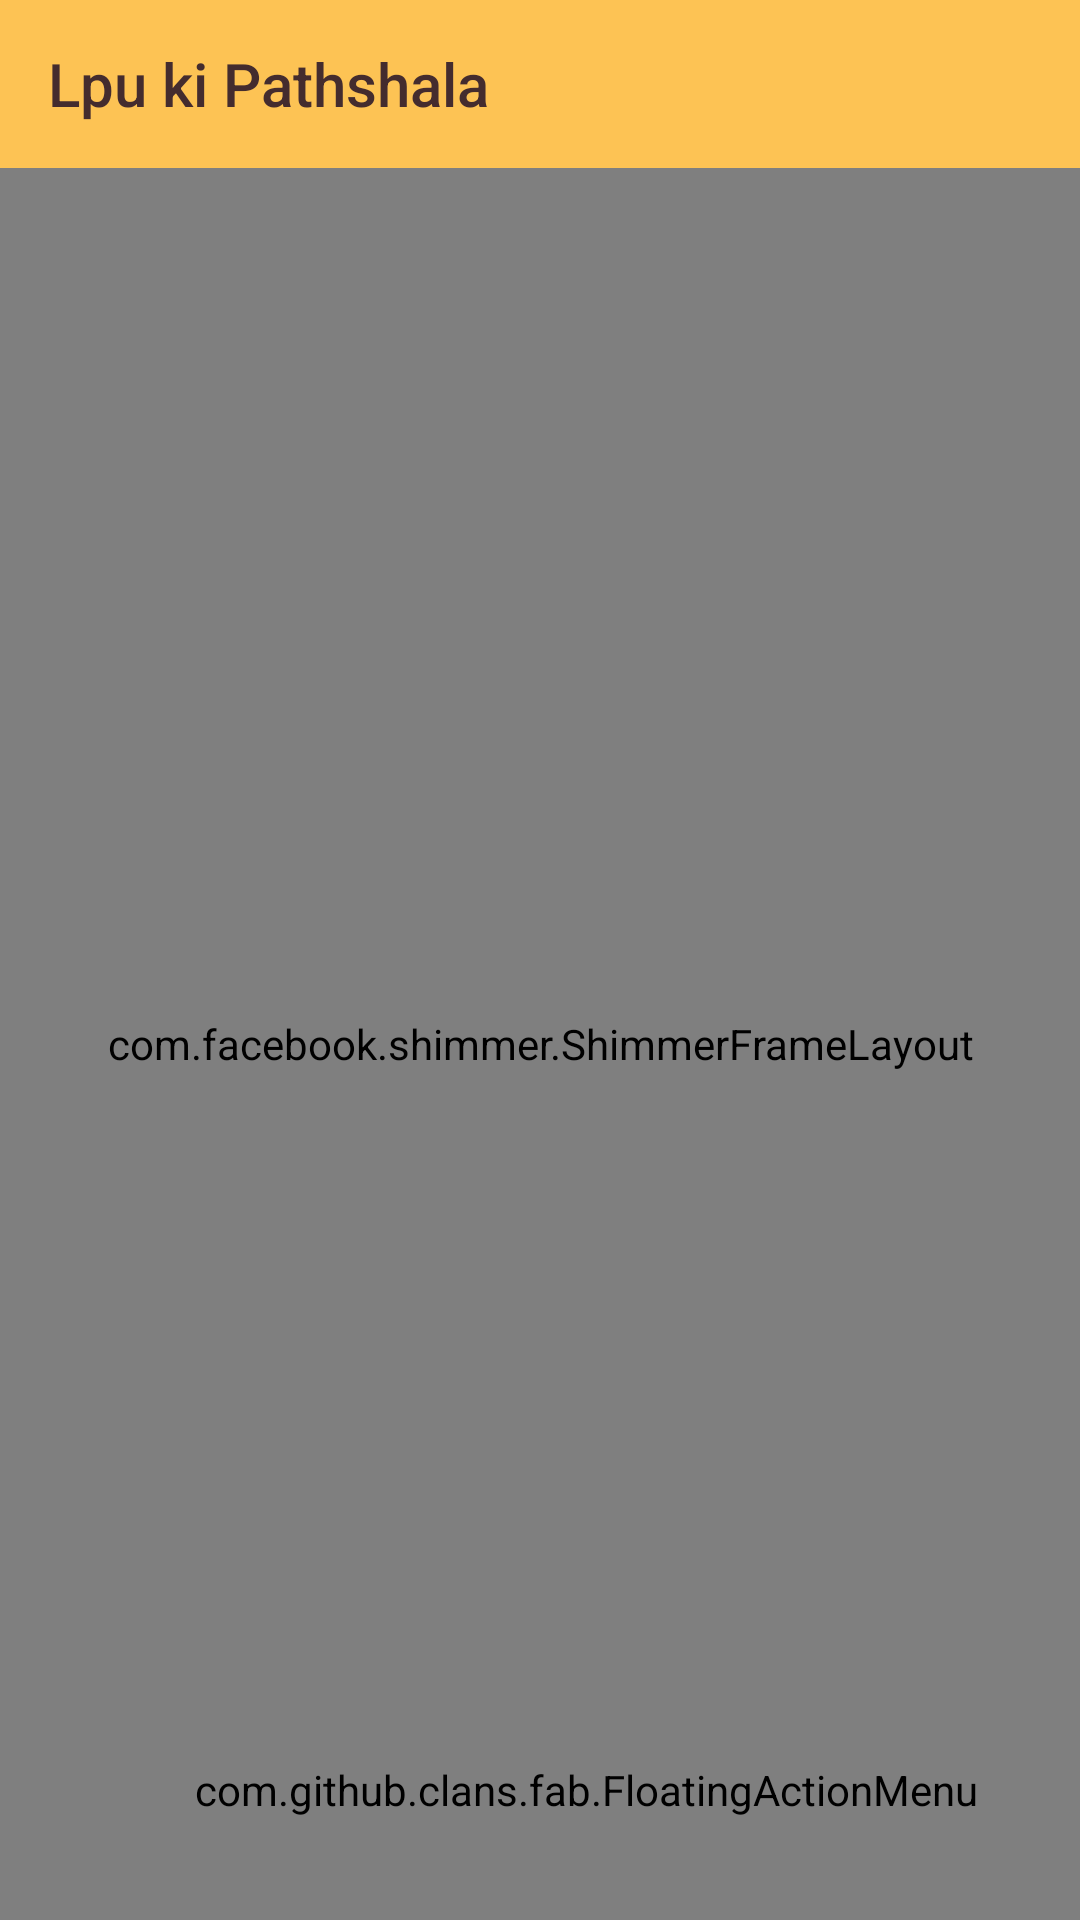

Here is an Android app screen rendered from its layout file. Give the layout XML and the strings, colors and styles it references.
<!-- AndroidManifest.xml: application theme Theme.Shrine -->
<!-- res/layout/product_grid_fragment.xml -->
<?xml version="1.0" encoding="utf-8"?>
<RelativeLayout xmlns:tools="http://schemas.android.com/tools"
    android:layout_height="match_parent"
    android:layout_width="match_parent"
    android:orientation="vertical"
    xmlns:android="http://schemas.android.com/apk/res/android"
    xmlns:app="http://schemas.android.com/apk/res-auto">

        <android.support.v7.widget.Toolbar
            android:layout_width="match_parent"
            android:layout_height="?attr/actionBarSize"
            android:id="@+id/app_bar"
            style="@style/Widget.Shrine.Toolbar"
            app:title="@string/app_name"
            app:navigationIcon="@drawable/menu"
            ></android.support.v7.widget.Toolbar>


    <com.facebook.shimmer.ShimmerFrameLayout
        android:layout_width="match_parent"
        android:id="@+id/shimmer"
        android:layout_below="@+id/app_bar"
        android:layout_height="match_parent">

        <LinearLayout
            android:layout_width="match_parent"
            android:orientation="vertical"
            android:layout_height="match_parent">
            <include layout="@layout/cart_layout"></include>
            <include layout="@layout/cart_layout"></include>
            <include layout="@layout/cart_layout"></include>
            <include layout="@layout/cart_layout"></include>

        </LinearLayout>


    </com.facebook.shimmer.ShimmerFrameLayout>

    <FrameLayout xmlns:android="http://schemas.android.com/apk/res/android"
        xmlns:app="http://schemas.android.com/apk/res-auto"
        xmlns:tools="http://schemas.android.com/tools"
        android:layout_width="match_parent"
        xmlns:fab="http://schemas.android.com/apk/res-auto"
        android:layout_below="@id/app_bar"
        android:visibility="gone"
        android:id="@+id/framelayout"
        android:layout_height="match_parent"
        tools:context=".ProductGridFragment">

        

        <LinearLayout
            style="@style/Widget.Shrine.Backdrop"
            android:layout_width="match_parent"
            android:layout_height="match_parent"
            android:gravity="center_horizontal"
            android:orientation="vertical">

            <include layout="@layout/shr_backdrop" />
        </LinearLayout>

        <android.support.v4.widget.NestedScrollView
            android:id="@+id/product_grid"
            android:layout_width="match_parent"
            android:layout_height="match_parent"
            android:background="#FFFEFE"
            android:elevation="6dp"
            android:paddingStart="@dimen/shr_product_grid_spacing"
            android:paddingTop="10dp"
            android:paddingEnd="@dimen/shr_product_grid_spacing"
            app:layout_behavior="@string/appbar_scrolling_view_behavior">

            <include layout="@layout/filterbar"></include>


        </android.support.v4.widget.NestedScrollView>
    </FrameLayout>

    <com.github.clans.fab.FloatingActionMenu
        android:layout_width="wrap_content"
        android:layout_height="wrap_content"
        android:id="@+id/addProduct"
        app:menu_colorRipple="@color/white"
        app:menu_icon="@drawable/ic_add_black_24dp"
        android:layout_alignParentEnd="true"
        android:layout_alignParentBottom="true"
        android:layout_alignParentRight="true"
        android:layout_margin="34dp"
        app:menu_colorNormal="@color/colorAccent"
        app:menu_colorPressed="@color/white"
        app:menu_openDirection="up"
        app:menu_showShadow="true">
        <com.github.clans.fab.FloatingActionButton
            android:layout_width="wrap_content"
            android:layout_height="wrap_content"
            app:fab_label="Add Book"
            app:fabSize="mini"
            android:src="@drawable/ic_book_black_24dp"
            app:fab_colorPressed="@color/white"
            android:id="@+id/addbook"
            app:fab_colorNormal="@color/colorAccent"/>
        <com.github.clans.fab.FloatingActionButton
            android:layout_width="wrap_content"
            android:layout_height="wrap_content"
            app:fab_label="Add Equipment"
            android:src="@drawable/ic_developer_board_black_24dp"
            app:fabSize="mini"
            app:fab_colorPressed="@color/white"
            android:id="@+id/addequi"
            app:fab_colorNormal="@color/colorAccent"/>


    </com.github.clans.fab.FloatingActionMenu>


</RelativeLayout>
<!-- res/layout/cart_layout.xml (included above) -->
<?xml version="1.0" encoding="utf-8"?>
<RelativeLayout
    xmlns:android="http://schemas.android.com/apk/res/android" android:layout_width="match_parent"
    android:layout_height="wrap_content">


    <android.support.design.card.MaterialCardView
        android:layout_below="@+id/app_bar"
        android:background="@drawable/profile"
        android:layout_width="match_parent"
        android:layout_height="wrap_content"
        android:layout_marginLeft="20sp"
        android:layout_marginTop="20sp"
        android:id="@+id/cartdetail"
        android:layout_centerHorizontal="true">

        <RelativeLayout
            android:layout_width="match_parent"
            android:layout_height="match_parent">
            <TextView
                android:layout_width="match_parent"
                android:layout_height="wrap_content"
                android:background="@color/shimmer"
                android:layout_marginLeft="20dp"
                android:layout_marginTop="30dp"
                android:layout_marginRight="110dp"
                android:id="@+id/productname1"
                android:textColor="#000"
                android:textSize="20dp"
                />
            <TextView
                android:layout_width="match_parent"
                android:layout_height="wrap_content"
                android:textColor="#000"
                android:background="@color/shimmer"
                android:id="@+id/product_price1"
                android:layout_below="@+id/productname1"
                android:layout_marginLeft="20dp"
                android:layout_marginRight="150dp"
                android:textSize="13dp"
                />
            <ImageView
                android:layout_width="100dp"
                android:layout_height="150dp"
                android:background="@color/shimmer"
                android:id="@+id/product_image1"
                android:layout_alignParentRight="true"
                android:scaleType="center"
                />

            <ImageButton
                android:layout_width="wrap_content"
                android:background="@color/shimmer"
                android:layout_height="wrap_content"
                android:id="@+id/delete"
                android:visibility="gone"
                android:layout_below="@id/product_price1"
                android:layout_marginLeft="20dp"
                android:layout_marginTop="20dp"/>

        </RelativeLayout>

    </android.support.design.card.MaterialCardView>
</RelativeLayout>
<!-- res/layout/shr_backdrop.xml (included above) -->
<?xml version="1.0" encoding="utf-8"?>
<merge xmlns:android="http://schemas.android.com/apk/res/android">



    <android.support.design.button.MaterialButton
        style="@style/Widget.Shrine.Button.TextButton"
        android:layout_width="wrap_content"
        android:id="@+id/dashboard"
        android:layout_height="wrap_content"
        android:text="@string/shr_apartment_label" />
    <android.support.design.button.MaterialButton
        style="@style/Widget.Shrine.Button.TextButton"
        android:layout_width="wrap_content"
        android:layout_height="wrap_content"
        android:id="@+id/Books"
        android:text="@string/shr_bottoms_label" />

    
        
        
        
        
        

    <android.support.design.button.MaterialButton
        style="@style/Widget.Shrine.Button.TextButton"
        android:layout_width="wrap_content"
        android:layout_height="wrap_content"
        android:id="@+id/equipment"
        android:text="@string/shr_shoes_label" />
    <android.support.design.button.MaterialButton
        style="@style/Widget.Shrine.Button.TextButton"
        android:layout_width="wrap_content"
        android:id="@+id/doubts"
        android:layout_height="wrap_content"
        android:text="@string/shr_featured_label" />
    <android.support.design.button.MaterialButton
        style="@style/Widget.Shrine.Button.TextButton"
        android:layout_width="wrap_content"
        android:layout_height="wrap_content"
        android:id="@+id/videoblog"
        android:text="@string/shr_tops_label" />


    <android.support.design.button.MaterialButton
        style="@style/Widget.Shrine.Button.TextButton"
        android:layout_width="wrap_content"
        android:layout_height="wrap_content"
        android:id="@+id/study_material"
        android:text="@string/shr_dresses_label" />

    <View
        android:layout_width="56dp"
        android:layout_height="1dp"
        android:layout_margin="16dp"
        android:background="?android:attr/textColorPrimary" />

    <android.support.design.button.MaterialButton
        style="@style/Widget.Shrine.Button.TextButton"
        android:layout_width="wrap_content"
        android:layout_height="wrap_content"
        android:id="@+id/myaccount"
        android:text="@string/shr_account_label" />

</merge>
<!-- res/layout/filterbar.xml (included above) -->
<?xml version="1.0" encoding="utf-8"?>
<RelativeLayout xmlns:android="http://schemas.android.com/apk/res/android"
    android:layout_width="match_parent"
    android:layout_height="wrap_content"
    xmlns:app="http://schemas.android.com/apk/res-auto">

    <RelativeLayout
        android:layout_width="match_parent"
        android:id="@+id/filter"
        android:layout_height="wrap_content">

        <android.support.design.card.MaterialCardView
            android:background="@color/shimmer"
            android:layout_width="match_parent"
            app:cardElevation="0dp"
            android:elevation="12dp"
            android:id="@+id/cartdetail"
            app:cardPreventCornerOverlap="true"
            android:layout_height="wrap_content"
            android:layout_centerHorizontal="true">
            <LinearLayout
                android:layout_width="match_parent"
                android:orientation="horizontal"
                android:weightSum="2"
                android:padding="2dp"
                android:layout_height="match_parent">
                <RelativeLayout
                    android:layout_width="match_parent"
                    android:layout_weight="1"
                    android:padding="5dp"
                    android:id="@+id/branchfilter"
                    android:layout_marginRight="2dp"
                    android:background="@drawable/profile"
                    android:layout_height="match_parent">
                    <ImageView
                        android:layout_width="wrap_content"
                        android:layout_height="wrap_content"
                        android:layout_alignParentEnd="true"
                        android:layout_marginHorizontal="30dp"
                        android:layout_alignEnd="@id/branchfilter1"
                        android:src="@drawable/ic_keyboard_arrow_down_black_24dp"/>

                    <TextView
                        android:layout_width="wrap_content"
                        android:text="Branch"
                        android:layout_centerHorizontal="true"
                        android:textAlignment="center"
                        android:textSize="14dp"
                        android:id="@+id/branchfilter1"
                        android:textColor="#000000"
                        android:layout_height="wrap_content" />
                </RelativeLayout>
                <RelativeLayout
                    android:layout_width="match_parent"
                    android:padding="5dp"
                    android:layout_marginLeft="2dp"
                    android:layout_weight="1"
                    android:id="@+id/sort"
                    android:background="@drawable/profile"
                    android:layout_height="match_parent">

                    <ImageView
                        android:layout_width="wrap_content"
                        android:layout_marginHorizontal="30dp"
                        android:layout_height="wrap_content"
                        android:layout_alignParentEnd="true"
                        android:src="@drawable/ic_keyboard_arrow_down_black_24dp"/>

                    <TextView
                        android:layout_width="wrap_content"
                        android:text="Sort By"
                        android:layout_centerHorizontal="true"
                        android:id="@+id/sort1"
                        android:textSize="14dp"
                        android:textColor="#000000"
                        android:textAlignment="center"
                        android:layout_height="wrap_content" />
                </RelativeLayout>
            </LinearLayout>
        </android.support.design.card.MaterialCardView>

        <android.support.v7.widget.RecyclerView
            android:id="@+id/recycler_view"
            android:layout_width="match_parent"
            android:layout_marginTop="10dp"
            android:layout_below="@+id/cartdetail"
            android:layout_height="match_parent" />

    </RelativeLayout>

</RelativeLayout>
<!-- resources referenced by this layout -->
<resources>
  <color name="colorAccent">#C8FDB326</color>
  <color name="shimmer">#ECEAEA</color>
  <dimen name="shr_product_grid_spacing">16dp</dimen>
  <!-- drawable profile (drawable) -->
  <?xml version="1.0" encoding="utf-8" ?>
  <shape xmlns:android="http://schemas.android.com/apk/res/android"
  
      android:thickness="0dp"
      android:shape="rectangle">
      <stroke android:width="3dp"
          android:color="#4799E8"/>
      <corners android:radius="5dp" />
      <stroke android:color="#141011" android:width="1dp" ></stroke>
      <solid android:color="#FFFFFF" ></solid>
  </shape>
  <string name="app_name">Lpu ki Pathshala</string>
  <string name="shr_accessories_label">Categories</string>
  <string name="shr_account_label">My Account</string>
  <string name="shr_apartment_label">DashBoard</string>
  <string name="shr_bottoms_label">Books</string>
  <string name="shr_dresses_label">Study Material</string>
  <string name="shr_featured_label">Q &amp; A</string>
  <string name="shr_shoes_label">Equipments</string>
  <string name="shr_tops_label">Video Blog</string>
  <style name="Widget.Shrine.Backdrop" parent="">
          <item name="android:background">?attr/colorAccent</item>
      </style>
  <style name="Widget.Shrine.Button.TextButton" parent="Widget.MaterialComponents.Button.TextButton">
          <item name="android:textColor">@color/blue  </item>
      </style>
  <style name="Widget.Shrine.Toolbar" parent="Widget.AppCompat.Toolbar">
          <item name="android:background">?attr/colorAccent</item>
          <item name="android:theme">@style/Theme.Shrine</item>
          <item name="android:elevation"> 0dp</item>
          <item name="elevation"> 0dp</item>
          <item name="android:windowContentOverlay">@null</item>
          <item name="popupTheme">@style/ThemeOverlay.AppCompat.Light</item>
      </style>
  <style name="Theme.Shrine" parent="Theme.MaterialComponents.Light.NoActionBar">
          
          <item name="colorPrimary">@color/colorPrimary</item>
          <item name="colorPrimaryDark">@color/colorPrimaryDark</item>
          <item name="colorAccent">@color/colorAccent</item>
          <item name="android:windowLightStatusBar" tools:targetApi="m">true</item>
          <item name="colorControlActivated">@color/colorControlActivated</item>
          <item name="android:textColorPrimary">@color/textColorPrimary</item>
      </style>
  <color name="blue">#3F51B5</color>
  <color name="colorPrimary">#E0E0E0</color>
  <color name="colorPrimaryDark">#08F59C8D</color>
  <color name="colorControlActivated">#009688</color>
  <color name="textColorPrimary">#442C2E</color>
  <!-- not gathered from this repository: default colours our renderer supplied (Android Studio template values) -->
  <color name="white">#FFFFFFFF</color>
</resources>
